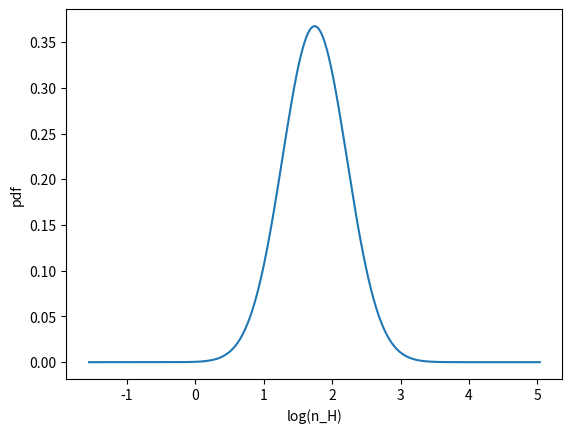

Source code (Python): (Note: this script raises an exception after producing the figure.)
import numpy as np
import matplotlib.pyplot as plt
import os

def make_pdf(s, s_bar, sigma_s):
    pdf = (1/np.sqrt(2*np.pi*(sigma_s**2))) * (np.exp(-0.5*(((s - s_bar)/sigma_s)**2)))
    return pdf

def calc_lambda_jeans(n_H):
    m_p = 1.672621777e-24   # g
    T_mean = 10.            #K
    K_b = 1.38064852e-16    # ergs K-1
    G = 6.67408e-8          # dyne cm^2 g^-2
    lambda_jeans = ((np.sqrt(K_b * T_mean / m_p)) / np.sqrt(4* np.pi * G * n_H * m_p))
    return lambda_jeans

def calc_n_LW(n_H, G_o, lambda_jeans):
    m_p = 1.672621777e-24   # g
    kappa = 1000 * m_p
    rad_field_outside = G_o #in solar units
    exp_tau = np.exp(-kappa * n_H * lambda_jeans)
    n_LW = rad_field_outside * exp_tau
    return n_LW

def calc_n_LW_ss(n_H, n_H2, G_o, lambda_jeans):
    m_p = 1.672621777e-24   # g
    kappa = 1000 * m_p
    rad_field_outside = G_o #in solar units
    exp_tau = np.exp(-kappa * n_H * lambda_jeans)
    N_H2 = n_H2*lambda_jeans
    term1 = (0.965/((1+(N_H2/5e14))**2))
    term2 = ( (0.035/np.sqrt(1+(N_H2/5e14))) * np.exp(-1*np.sqrt(1+(N_H2/5e14))/1180) )
    S_H2 = term1 + term2
    n_LW_ss = rad_field_outside * exp_tau * S_H2
    return n_LW_ss, S_H2, N_H2

def calc_X_H2(n_H, Z, n_LW):
    DC = 1.7e-11
    CC = 2.5e-17            #cm3 s-1
    numerator = DC * n_LW
    denominator = CC * Z * n_H
    X_H2 = 1 / (2 + (numerator/denominator) )
    return X_H2

def calc_X_CO(n_H, n_H2, n_LW):
    rate_CHX = 5.e-10 * n_LW
    rate_CO = 1.e-10 * n_LW
    x0 = 2.e-4
    k0 = 5.e-16 #cm3 s-1
    k1 = 5.e-10 #cm3 s-1
    factor_beta = rate_CHX/(n_H*k1*x0)
    beta = 1./(1.+factor_beta)
    factor_CO = rate_CO/(n_H2*k0*beta)
    X_CO = 1./(1.+factor_CO)
    return X_CO

def calc_n_CO(n_H, X_CO):
    abundance_Ctot = 1e-4 # n_C/n_H as defined by nucleosynthesis
    return n_H * abundance_Ctot * X_CO # CO/cc

def CO_density():
    n_LW_1 = np.zeros(1000)
    n_LW_2 = np.zeros(1000)
    n_LW_3 = np.zeros(1000)
    n_LW_4 = np.zeros(1000)
    n_LW_5 = np.zeros(1000)
    n_LW_6 = np.zeros(1000)
    n_LW_7 = np.zeros(1000)
    n_LW_8 = np.zeros(1000)
    n_LW_9 = np.zeros(1000)
    n_LW_10 = np.zeros(1000)

    X_H2_1 = np.zeros(1000)
    X_H2_2 = np.zeros(1000)
    X_H2_3 = np.zeros(1000)
    X_H2_4 = np.zeros(1000)
    X_H2_5 = np.zeros(1000)
    X_H2_6 = np.zeros(1000)
    X_H2_7 = np.zeros(1000)
    X_H2_8 = np.zeros(1000)
    X_H2_9 = np.zeros(1000)
    X_H2_10 = np.zeros(1000)

    n_H2_1 = np.zeros(1000)
    n_H2_2 = np.zeros(1000)
    n_H2_3 = np.zeros(1000)
    n_H2_4 = np.zeros(1000)
    n_H2_5 = np.zeros(1000)
    n_H2_6 = np.zeros(1000)
    n_H2_7 = np.zeros(1000)
    n_H2_8 = np.zeros(1000)
    n_H2_9 = np.zeros(1000)
    n_H2_10 = np.zeros(1000)

    S_H2_1 = np.zeros(1000)
    S_H2_2 = np.zeros(1000)
    S_H2_3 = np.zeros(1000)
    S_H2_4 = np.zeros(1000)
    S_H2_5 = np.zeros(1000)
    S_H2_6 = np.zeros(1000)
    S_H2_7 = np.zeros(1000)
    S_H2_8 = np.zeros(1000)
    S_H2_9 = np.zeros(1000)
    S_H2_10 = np.zeros(1000)

    N_H2_1 = np.zeros(1000)
    N_H2_2 = np.zeros(1000)
    N_H2_3 = np.zeros(1000)
    N_H2_4 = np.zeros(1000)
    N_H2_5 = np.zeros(1000)
    N_H2_6 = np.zeros(1000)
    N_H2_7 = np.zeros(1000)
    N_H2_8 = np.zeros(1000)
    N_H2_9 = np.zeros(1000)
    N_H2_10 = np.zeros(1000)

    s = np.zeros(1000)
    pdf = np.zeros(1000)
    lambda_jeans = np.zeros(1000)
    X_H2 = np.zeros(1000)
    n_H = np.zeros(1000)
    n_LW = np.zeros(1000)
    n_LW_ss = np.zeros(1000)
    S_H2 = np.zeros(1000)
    n_H2 = np.zeros(1000)
    X_CO = np.zeros(1000)
    n_CO = np.zeros(1000)
    N_H2 = np.zeros(1000)
    mach_no = 5
    sigma_s = np.sqrt(np.log(1 + ((0.3 * mach_no)**2)))
    s_bar = -0.5*(sigma_s**2)
    smin = -7*sigma_s + s_bar
    smax = 7*sigma_s + s_bar
    ds = (smax - smin)/1000
    n_H_mean = 100
    Z = 1
    G_o = 1
    X_H2_a = np.zeros(1000)
    n_H2_a = np.zeros(1000)

    for i in range(0, 1000):
        s[i] = smin + i*ds

    pdf = make_pdf(s, s_bar, sigma_s)
    n_H = n_H_mean * np.exp(s)
    lambda_jeans = calc_lambda_jeans(n_H)

    n_LW = calc_n_LW(n_H, G_o, lambda_jeans)
    X_H2_a = calc_X_H2(n_H, Z, n_LW)
    n_H2_a = n_H * X_H2_a

    n_LW_1, S_H2_1, N_H2_1 = calc_n_LW_ss(n_H, n_H2_a, G_o, lambda_jeans)
    X_H2_1 = calc_X_H2(n_H, Z, n_LW_1)
    n_H2_1 = n_H * X_H2_1

    n_LW_2, S_H2_2, N_H2_2 = calc_n_LW_ss(n_H, n_H2_1, G_o, lambda_jeans)
    X_H2_2 = calc_X_H2(n_H, Z, n_LW_2)
    n_H2_2 = n_H * X_H2_2

    n_LW_3, S_H2_3, N_H2_3 = calc_n_LW_ss(n_H, n_H2_2, G_o, lambda_jeans)
    X_H2_3 = calc_X_H2(n_H, Z, n_LW_3)
    n_H2_3 = n_H * X_H2_3

    n_LW_4, S_H2_4, N_H2_4 = calc_n_LW_ss(n_H, n_H2_3, G_o, lambda_jeans)
    X_H2_4 = calc_X_H2(n_H, Z, n_LW_4)
    n_H2_4 = n_H * X_H2_4

    n_LW_5, S_H2_5, N_H2_5 = calc_n_LW_ss(n_H, n_H2_4, G_o, lambda_jeans)
    X_H2_5 = calc_X_H2(n_H, Z, n_LW_5)
    n_H2_5 = n_H * X_H2_5

    n_LW_6, S_H2_6, N_H2_6 = calc_n_LW_ss(n_H, n_H2_5, G_o, lambda_jeans)
    X_H2_6 = calc_X_H2(n_H, Z, n_LW_6)
    n_H2_6 = n_H * X_H2_6

    n_LW_7, S_H2_7, N_H2_7 = calc_n_LW_ss(n_H, n_H2_6, G_o, lambda_jeans)
    X_H2_7 = calc_X_H2(n_H, Z, n_LW_7)
    n_H2_7 = n_H * X_H2_7

    n_LW_8, S_H2_8, N_H2_8 = calc_n_LW_ss(n_H, n_H2_7, G_o, lambda_jeans)
    X_H2_8 = calc_X_H2(n_H, Z, n_LW_8)
    n_H2_8 = n_H * X_H2_8

    n_LW_9, S_H2_9, N_H2_9 = calc_n_LW_ss(n_H, n_H2_8, G_o, lambda_jeans)
    X_H2_9 = calc_X_H2(n_H, Z, n_LW_9)
    n_H2_9 = n_H * X_H2_9

    n_LW_10, S_H2_10, N_H2_10 = calc_n_LW_ss(n_H, n_H2_9, G_o, lambda_jeans)
    X_H2_10 = calc_X_H2(n_H, Z, n_LW_10)
    n_H2_10 = n_H * X_H2_10

    n_LW_ss, S_H2, N_H2 = calc_n_LW_ss(n_H, n_H2_10, G_o, lambda_jeans)
    X_H2 = calc_X_H2(n_H, Z, n_LW_ss)
    n_H2 = n_H * X_H2

    X_CO = calc_X_CO(n_H, n_H2_a, n_LW)
    n_CO = calc_n_CO(n_H, X_CO)

    plotting(n_H, pdf, lambda_jeans, X_H2, X_CO, n_CO, S_H2, N_H2)
    return n_H, n_H2, X_H2, n_LW, n_LW_ss, S_H2, N_H2, n_LW_1, n_LW_2, n_LW_3, n_LW_4, n_LW_5, n_LW_6, n_LW_7, n_LW_8, n_LW_9, n_LW_10, X_H2_1, X_H2_2, X_H2_3, X_H2_4, X_H2_5, X_H2_6, X_H2_7, X_H2_8, X_H2_9, X_H2_10, n_H2_1, n_H2_2, n_H2_3, n_H2_4, n_H2_5, n_H2_6, n_H2_7, n_H2_8, n_H2_9, n_H2_10, X_H2_a, n_H2_a

def plotting(n_H, pdf, lambda_jeans, X_H2, X_CO, n_CO, S_H2, N_H2):
    plt.plot(np.log10(n_H), pdf)
    plt.xlabel('log(n_H)')
    plt.ylabel('pdf')
    plt.grid(b=True, which='both', axis='both')
    plt.title('log(n_H) vs pdf')
    plt.savefig(os.path.join('log(n_H)vspdf.png'.format()))
    plt.clf()

    plt.plot(np.log10(n_H), np.log10(pdf))
    plt.xlabel('log(n_H)')
    plt.ylabel('log(pdf)')
    plt.grid(b=True, which='both', axis='both')
    plt.title('log(n_H) vs log(pdf)')
    plt.savefig(os.path.join('log(n_H)vslog(pdf).png'.format()))
    plt.clf()

    plt.plot(np.log10(lambda_jeans), np.log10(n_H))
    plt.xlabel('log(lambda_jeans)')
    plt.ylabel('log(n_H)')
    plt.grid(b=True, which='both', axis='both')
    plt.title('log(lambda_jeans) vs log(n_H)')
    plt.savefig(os.path.join('log(lambda_jeans)vslog(n_H).png'.format()))
    plt.clf()

    plt.plot(np.log10(n_H), X_H2)
    plt.xlabel('log(n_H)')
    plt.ylabel('X_H2')
    plt.grid(b=True, which='both', axis='both')
    plt.title('log(n_H) vs X_H2')
    plt.savefig('log(n_H)vsX_H2.png'.format())
    plt.clf()

    plt.plot(np.log10(n_CO), X_CO)
    plt.xlabel('log(n_CO)')
    plt.ylabel('X_CO')
    plt.grid(b=True, which='both', axis='both')
    plt.title('log(n_CO) vs X_CO')
    plt.savefig('log(n_CO)vsX_CO.png'.format())
    plt.clf()

    plt.plot(np.log10(n_H), X_CO)
    plt.xlabel('log(n_H)')
    plt.ylabel('X_CO')
    plt.grid(b=True, which='both', axis='both')
    plt.title('log(n_H) vs X_CO')
    plt.savefig('log(n_H)vsX_CO.png'.format())
    plt.clf()

    plt.plot(np.log10(N_H2), S_H2)
    plt.xlabel('log(N_H2)')
    plt.ylabel('S_H2')
    plt.grid(b=True, which='both', axis='both')
    plt.title("log(N_H2) vs S_H2")
    plt.savefig('log(N_H2)vsS_H2.png'.format())
    plt.clf()

if __name__=='__main__':
    path = 'for X_H2_self_shielding'
    os.makedirs(path, exist_ok=True)
    os.chdir(path)
    n_H, n_H2, X_H2, n_LW, n_LW_ss, S_H2, N_H2, n_LW_1, n_LW_2, n_LW_3, n_LW_4, n_LW_5, n_LW_6, n_LW_7, n_LW_8, n_LW_9, n_LW_10, X_H2_1, X_H2_2, X_H2_3, X_H2_4, X_H2_5, X_H2_6, X_H2_7, X_H2_8, X_H2_9, X_H2_10, n_H2_1, n_H2_2, n_H2_3, n_H2_4, n_H2_5, n_H2_6, n_H2_7, n_H2_8, n_H2_9, n_H2_10, X_H2_a, n_H2_a = CO_density()
